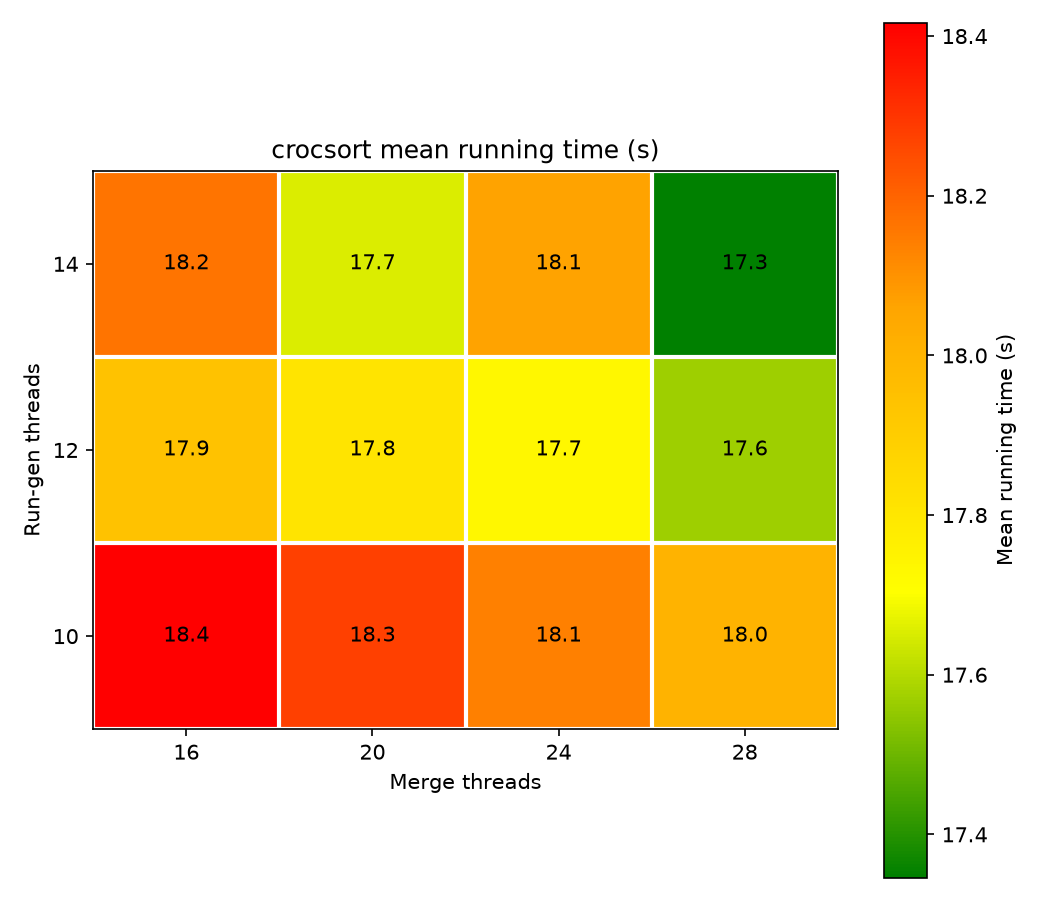

The table this chart was drawn from, first rows:
runningTime (ms), genThreads, mergeThreads, fanIn, bufMb, partitionType
19324, 10, 16, 128, 64, size-balanced
17738, 10, 20, 128, 64, size-balanced
18449, 10, 24, 128, 64, size-balanced
17899, 10, 28, 128, 64, size-balanced
17708, 12, 16, 128, 64, size-balanced
17566, 12, 20, 128, 64, size-balanced
17936, 12, 24, 128, 64, size-balanced
17615, 12, 28, 128, 64, size-balanced
18183, 14, 16, 128, 64, size-balanced
17753, 14, 20, 128, 64, size-balanced
18176, 14, 24, 128, 64, size-balanced
18113, 14, 28, 128, 64, size-balanced
17766, 10, 16, 128, 64, size-balanced
17971, 10, 20, 128, 64, size-balanced
17846, 10, 24, 128, 64, size-balanced
18068, 10, 28, 128, 64, size-balanced
18159, 12, 16, 128, 64, size-balanced
17888, 12, 20, 128, 64, size-balanced
17815, 12, 24, 128, 64, size-balanced
17225, 12, 28, 128, 64, size-balanced
18259, 14, 16, 128, 64, size-balanced
17592, 14, 20, 128, 64, size-balanced
17714, 14, 24, 128, 64, size-balanced
17184, 14, 28, 128, 64, size-balanced
18546, 10, 16, 128, 64, size-balanced
18632, 10, 20, 128, 64, size-balanced
18263, 10, 24, 128, 64, size-balanced
18466, 10, 28, 128, 64, size-balanced
17946, 12, 16, 128, 64, size-balanced
17398, 12, 20, 128, 64, size-balanced
17666, 12, 24, 128, 64, size-balanced
17530, 12, 28, 128, 64, size-balanced
17598, 14, 16, 128, 64, size-balanced
16871, 14, 20, 128, 64, size-balanced
17087, 14, 24, 128, 64, size-balanced
16129, 14, 28, 128, 64, size-balanced
17246, 10, 16, 128, 64, size-balanced
18206, 10, 20, 128, 64, size-balanced
17588, 10, 24, 128, 64, size-balanced
17913, 10, 28, 128, 64, size-balanced
18395, 12, 16, 128, 64, size-balanced
18336, 12, 20, 128, 64, size-balanced
17812, 12, 24, 128, 64, size-balanced
17884, 12, 28, 128, 64, size-balanced
18390, 14, 16, 128, 64, size-balanced
18426, 14, 20, 128, 64, size-balanced
17854, 14, 24, 128, 64, size-balanced
17793, 14, 28, 128, 64, size-balanced
19203, 10, 16, 128, 64, size-balanced
18841, 10, 20, 128, 64, size-balanced
18559, 10, 24, 128, 64, size-balanced
17653, 10, 28, 128, 64, size-balanced
17492, 12, 16, 128, 64, size-balanced
17859, 12, 20, 128, 64, size-balanced
17433, 12, 24, 128, 64, size-balanced
17591, 12, 28, 128, 64, size-balanced
18384, 14, 16, 128, 64, size-balanced
17619, 14, 20, 128, 64, size-balanced
19485, 14, 24, 128, 64, size-balanced
17511, 14, 28, 128, 64, size-balanced
